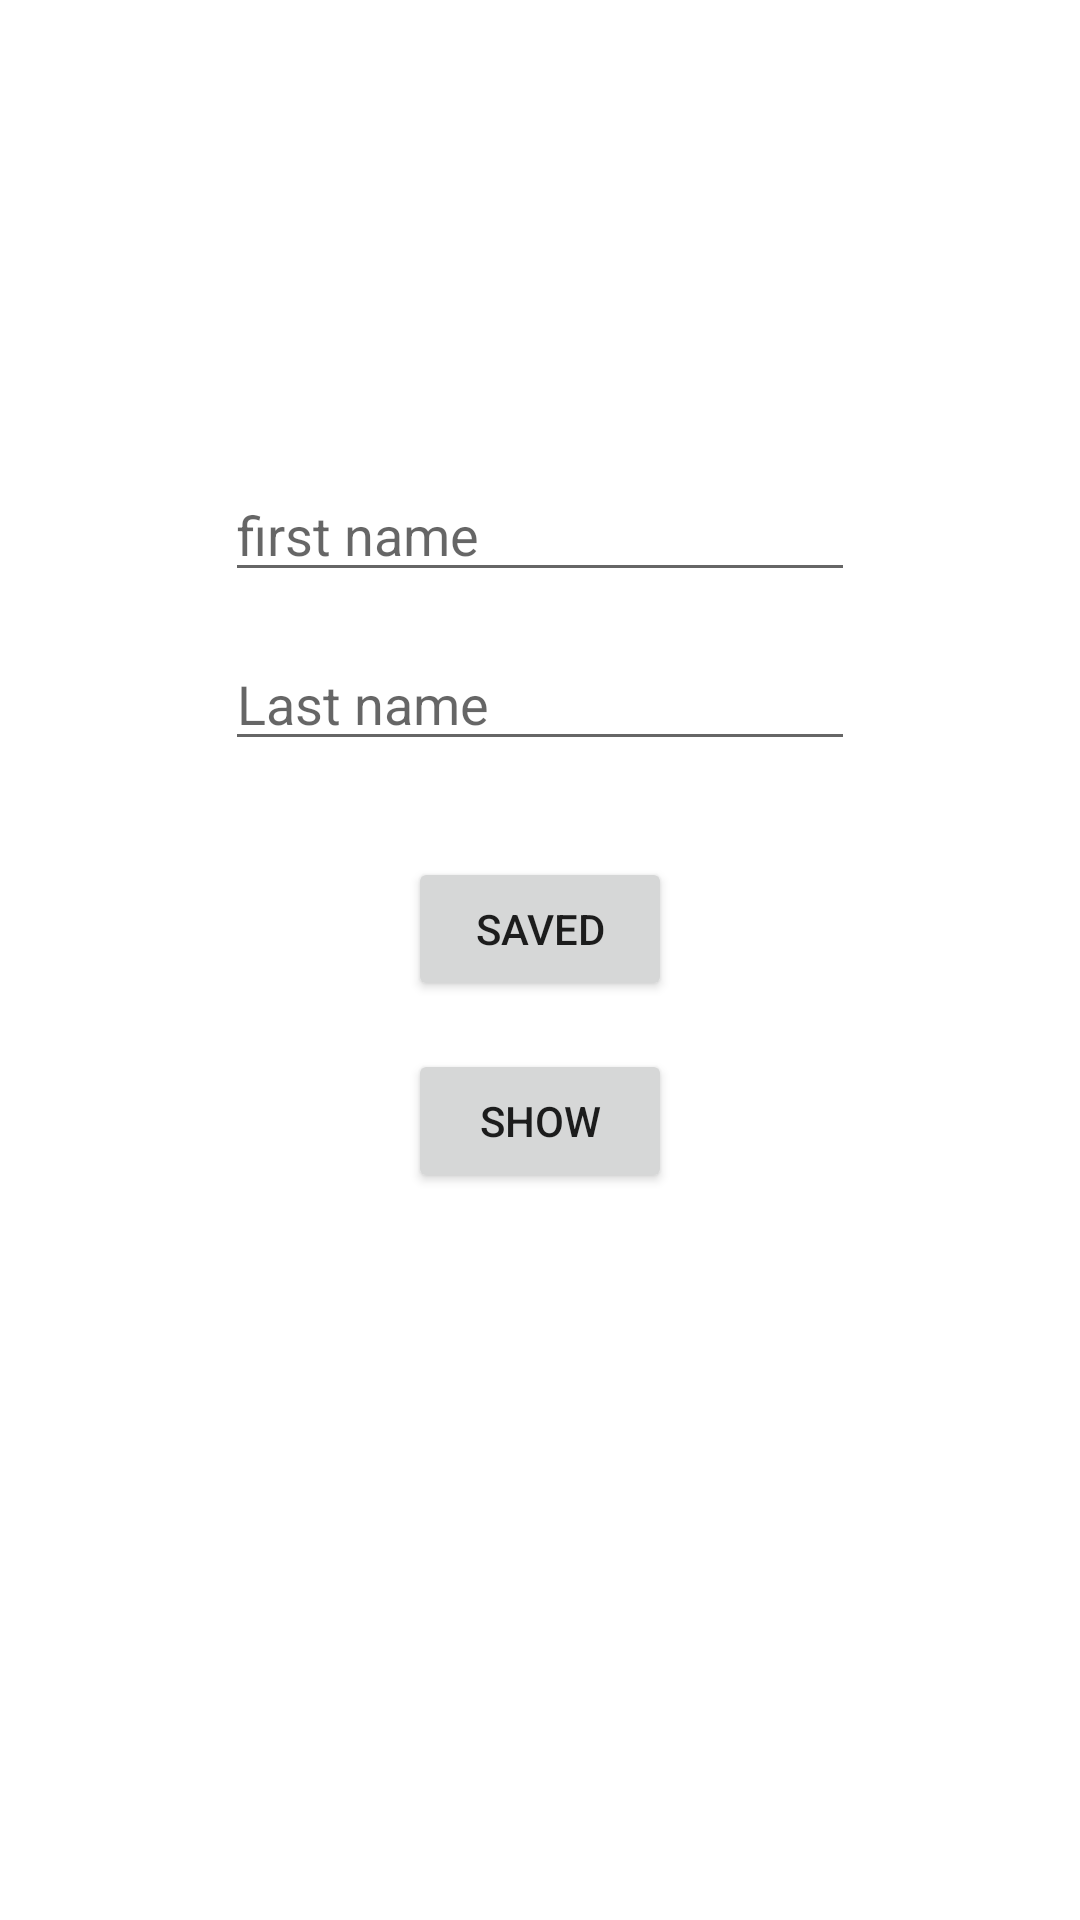

Here is an Android app screen rendered from its layout file. Give the layout XML and the strings, colors and styles it references.
<!-- AndroidManifest.xml: application theme Theme.DATABASE2 -->
<!-- res/layout/activity_main.xml -->
<?xml version="1.0" encoding="utf-8"?>
<androidx.constraintlayout.widget.ConstraintLayout xmlns:android="http://schemas.android.com/apk/res/android"
    xmlns:app="http://schemas.android.com/apk/res-auto"
    xmlns:tools="http://schemas.android.com/tools"
    android:layout_width="match_parent"
    android:layout_height="match_parent"
    tools:context=".MainActivity">


    <EditText
        android:id="@+id/firstname"
        android:layout_width="wrap_content"
        android:layout_height="wrap_content"
        android:layout_marginTop="156dp"
        android:ems="10"
        android:inputType="textPersonName"
        android:hint="first name"
        app:layout_constraintEnd_toEndOf="parent"
        app:layout_constraintStart_toStartOf="parent"
        app:layout_constraintTop_toTopOf="parent" />

    <EditText
        android:id="@+id/lastname"
        android:layout_width="wrap_content"
        android:layout_height="wrap_content"
        android:layout_marginTop="15dp"
        android:ems="10"
        android:inputType="textPersonName"
        android:hint="Last name"
        app:layout_constraintEnd_toEndOf="@+id/firstname"
        app:layout_constraintStart_toStartOf="@+id/firstname"
        app:layout_constraintTop_toBottomOf="@+id/firstname" />

    <Button
        android:id="@+id/saveBtn"
        android:layout_width="wrap_content"
        android:layout_height="wrap_content"
        android:layout_marginTop="32dp"
        android:text="Saved"
        app:layout_constraintEnd_toEndOf="@+id/lastname"
        app:layout_constraintStart_toStartOf="@+id/lastname"
        app:layout_constraintTop_toBottomOf="@+id/lastname" />

    <Button
        android:id="@+id/showbtn"
        android:layout_width="wrap_content"
        android:layout_height="wrap_content"
        android:layout_marginTop="16dp"
        android:text="show"
        app:layout_constraintEnd_toEndOf="@+id/saveBtn"
        app:layout_constraintStart_toStartOf="@+id/saveBtn"
        app:layout_constraintTop_toBottomOf="@+id/saveBtn" />
</androidx.constraintlayout.widget.ConstraintLayout>
<!-- resources referenced by this layout -->
<resources>
  <style name="Theme.DATABASE2" parent="Theme.MaterialComponents.DayNight.DarkActionBar">
          
          <item name="colorPrimary">@color/purple_500</item>
          <item name="colorPrimaryVariant">@color/purple_700</item>
          <item name="colorOnPrimary">@color/white</item>
          
          <item name="colorSecondary">@color/teal_200</item>
          <item name="colorSecondaryVariant">@color/teal_700</item>
          <item name="colorOnSecondary">@color/black</item>
          
          <item name="android:statusBarColor" tools:targetApi="l">?attr/colorPrimaryVariant</item>
          
      </style>
  <!-- not gathered from this repository: default colours our renderer supplied (Android Studio template values) -->
  <color name="purple_500">#FF6200EE</color>
  <color name="purple_700">#FF3700B3</color>
  <color name="teal_200">#FF03DAC5</color>
  <color name="teal_700">#FF018786</color>
  <color name="black">#FF000000</color>
  <color name="white">#FFFFFFFF</color>
</resources>
